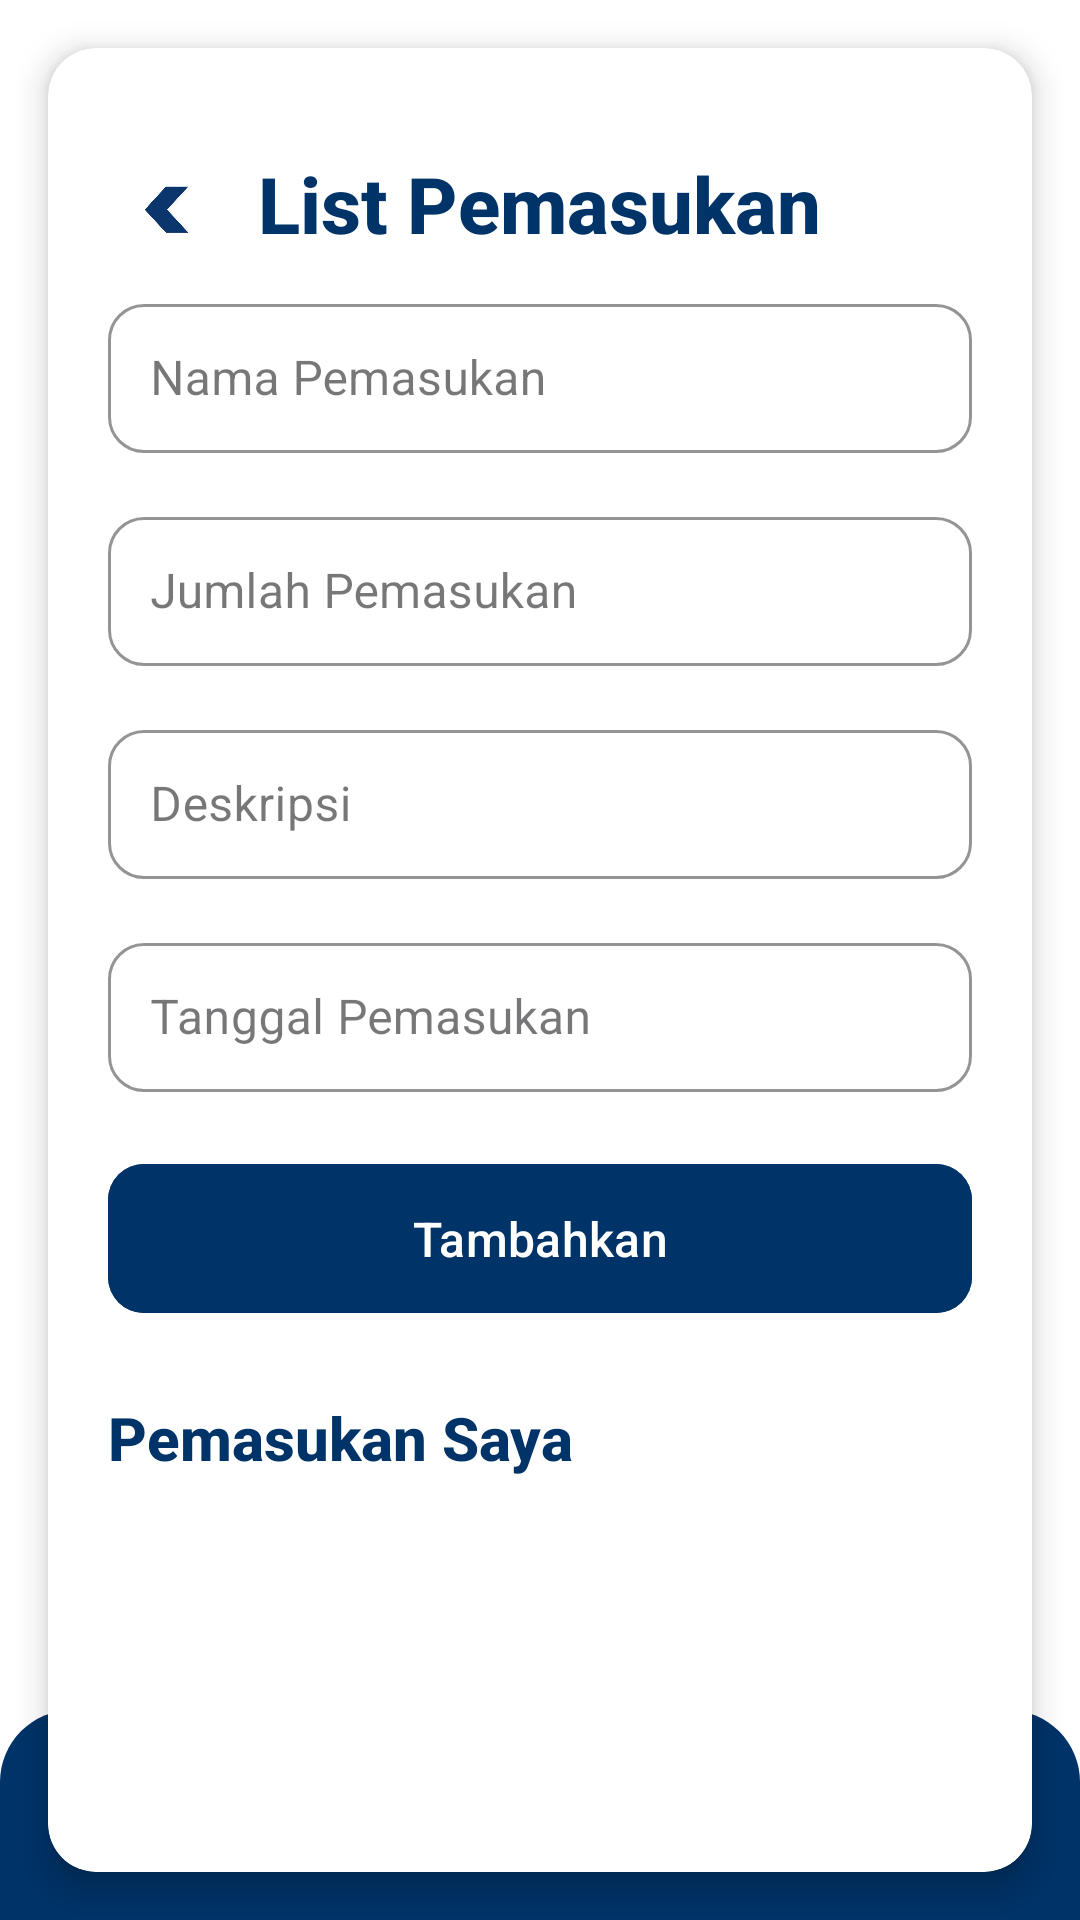

Layout XML and referenced resources for this Android screen:
<!-- AndroidManifest.xml: application theme Theme.UTSProject -->
<!-- res/layout/activity_income.xml -->
<androidx.constraintlayout.widget.ConstraintLayout
    xmlns:android="http://schemas.android.com/apk/res/android"
    xmlns:app="http://schemas.android.com/apk/res-auto"
    xmlns:tools="http://schemas.android.com/tools"
    android:id="@+id/main"
    android:layout_width="match_parent"
    android:layout_height="match_parent"
    android:background="#FFFFFF"
    tools:context=".IncomeActivity">

    <androidx.cardview.widget.CardView
        android:layout_width="match_parent"
        android:layout_height="match_parent"
        android:layout_margin="16dp"
        app:cardCornerRadius="16dp"
        app:cardElevation="6dp"
        app:layout_constraintTop_toTopOf="parent"
        app:layout_constraintStart_toStartOf="parent"
        app:layout_constraintEnd_toEndOf="parent"
        app:layout_constraintBottom_toBottomOf="parent">

        <LinearLayout
            android:layout_width="match_parent"
            android:layout_height="match_parent"
            android:orientation="vertical"
            android:padding="20dp">

            <RelativeLayout
                android:layout_width="match_parent"
                android:layout_height="wrap_content"
                android:layout_marginTop="12dp"
                android:layout_marginBottom="8dp">

                <ImageButton
                    android:id="@+id/btnBack"
                    android:layout_width="40dp"
                    android:layout_height="40dp"
                    android:paddingTop="4dp"
                    android:background="@android:color/transparent"
                    android:src="@drawable/ic_back"
                    android:contentDescription="Back"

                    android:scaleType="fitCenter"
                    android:layout_alignParentStart="true"
                    android:layout_centerVertical="true"/>

                <TextView
                    android:id="@+id/incomeTitle"
                    android:layout_width="wrap_content"
                    android:layout_height="wrap_content"
                    android:text="List Pemasukan"
                    android:textSize="26sp"
                    android:textStyle="bold"
                    android:textColor="#003368"
                    android:layout_centerInParent="true"
                    android:fontFamily="sans-serif-medium" />
            </RelativeLayout>


            
            <com.google.android.material.textfield.TextInputLayout
                android:layout_width="match_parent"
                android:layout_height="wrap_content"
                android:layout_marginBottom="16dp"
                style="@style/Widget.MaterialComponents.TextInputLayout.OutlinedBox"
                app:boxCornerRadiusTopStart="12dp"
                app:boxCornerRadiusTopEnd="12dp"
                app:boxCornerRadiusBottomStart="12dp"
                app:boxCornerRadiusBottomEnd="12dp"
                app:boxStrokeColor="#003368"
                app:hintTextColor="#003368">

                <com.google.android.material.textfield.TextInputEditText
                    android:id="@+id/editIncomeName"
                    android:layout_width="match_parent"
                    android:layout_height="wrap_content"
                    android:hint="Nama Pemasukan"
                    android:textSize="16sp"
                    android:padding="14dp" />
            </com.google.android.material.textfield.TextInputLayout>

            
            <com.google.android.material.textfield.TextInputLayout
                android:layout_width="match_parent"
                android:layout_height="wrap_content"
                android:layout_marginBottom="16dp"
                style="@style/Widget.MaterialComponents.TextInputLayout.OutlinedBox"
                app:boxCornerRadiusTopStart="12dp"
                app:boxCornerRadiusTopEnd="12dp"
                app:boxCornerRadiusBottomStart="12dp"
                app:boxCornerRadiusBottomEnd="12dp"
                app:boxStrokeColor="#003368"
                app:hintTextColor="#003368">

                <com.google.android.material.textfield.TextInputEditText
                    android:id="@+id/editIncomeAmount"
                    android:layout_width="match_parent"
                    android:layout_height="wrap_content"
                    android:hint="Jumlah Pemasukan"
                    android:textSize="16sp"
                    android:padding="14dp"
                    android:inputType="numberDecimal" />
            </com.google.android.material.textfield.TextInputLayout>

            
            <com.google.android.material.textfield.TextInputLayout
                android:layout_width="match_parent"
                android:layout_height="wrap_content"
                android:layout_marginBottom="16dp"
                style="@style/Widget.MaterialComponents.TextInputLayout.OutlinedBox"
                app:boxCornerRadiusTopStart="12dp"
                app:boxCornerRadiusTopEnd="12dp"
                app:boxCornerRadiusBottomStart="12dp"
                app:boxCornerRadiusBottomEnd="12dp"
                app:boxStrokeColor="#003368"
                app:hintTextColor="#003368">

                <com.google.android.material.textfield.TextInputEditText
                    android:id="@+id/editIncomeDescription"
                    android:layout_width="match_parent"
                    android:layout_height="wrap_content"
                    android:hint="Deskripsi"
                    android:textSize="16sp"
                    android:padding="14dp" />
            </com.google.android.material.textfield.TextInputLayout>

            
            <com.google.android.material.textfield.TextInputLayout
                android:layout_width="match_parent"
                android:layout_height="wrap_content"
                android:layout_marginBottom="20dp"
                style="@style/Widget.MaterialComponents.TextInputLayout.OutlinedBox"
                app:boxCornerRadiusTopStart="12dp"
                app:boxCornerRadiusTopEnd="12dp"
                app:boxCornerRadiusBottomStart="12dp"
                app:boxCornerRadiusBottomEnd="12dp"
                app:boxStrokeColor="#003368"
                app:hintTextColor="#003368">

                <com.google.android.material.textfield.TextInputEditText
                    android:id="@+id/editIncomeDate"
                    android:layout_width="match_parent"
                    android:layout_height="wrap_content"
                    android:hint="Tanggal Pemasukan"
                    android:textSize="16sp"
                    android:padding="14dp"
                    android:focusable="false"
                    android:clickable="true" />
            </com.google.android.material.textfield.TextInputLayout>

            
            <com.google.android.material.button.MaterialButton
                android:id="@+id/btnAddIncome"
                android:layout_width="match_parent"
                android:layout_height="wrap_content"
                android:layout_marginBottom="24dp"
                android:layout_gravity="center"
                android:padding="14dp"
                android:text="Tambahkan"
                android:textSize="16sp"
                android:backgroundTint="#003368"
                app:cornerRadius="12dp"
                app:icon="@drawable/add"
                app:iconGravity="textStart"
                app:iconTint="#FFFFFF" />

            
            <TextView
                android:layout_width="wrap_content"
                android:layout_height="wrap_content"
                android:layout_marginBottom="12dp"
                android:text="Pemasukan Saya"
                android:textColor="#003368"
                android:textSize="20sp"
                android:textStyle="bold"
                android:fontFamily="sans-serif-medium" />

            
            <androidx.recyclerview.widget.RecyclerView
                android:id="@+id/recyclerViewIncomes"
                android:layout_width="match_parent"
                android:layout_height="0dp"
                android:layout_weight="1"
                app:layoutManager="androidx.recyclerview.widget.LinearLayoutManager"
                tools:listitem="@layout/item_income" />

        </LinearLayout>

    </androidx.cardview.widget.CardView>
    <com.google.android.material.bottomnavigation.BottomNavigationView
        android:id="@+id/bottomNavigationView"
        android:layout_width="match_parent"
        android:layout_height="70dp"
        android:background="@drawable/bg_bottom_nav_rounded"
        app:itemIconTint="@color/bottom_nav_colors"
        app:itemTextColor="@color/bottom_nav_colors"
        app:itemIconSize="40dp"
        app:layout_constraintBottom_toBottomOf="parent"
        app:menu="@menu/bottom_shape"
        />
</androidx.constraintlayout.widget.ConstraintLayout>
<!-- res/layout/item_income.xml (included above) -->
<androidx.cardview.widget.CardView xmlns:android="http://schemas.android.com/apk/res/android" xmlns:app="http://schemas.android.com/apk/res-auto" android:layout_width="match_parent" android:layout_height="wrap_content" android:layout_margin="8dp" app:cardCornerRadius="8dp" app:cardElevation="2dp">
    <RelativeLayout android:layout_width="match_parent" android:layout_height="wrap_content" android:padding="16dp">

        <LinearLayout android:layout_width="match_parent" android:layout_height="wrap_content" android:orientation="vertical">

            <TextView
                android:id="@+id/textIncomeName"
                android:layout_width="wrap_content"
                android:layout_height="wrap_content"
                android:text="Nama Pemasukan"
                android:textColor="#000000"
                android:textSize="16sp"
                android:textStyle="bold" />

            <TextView android:id="@+id/textIncomeAmount" android:layout_width="wrap_content" android:layout_height="wrap_content" android:text="Rp 0.00" android:textSize="14sp" android:textColor="#4CAF50" android:layout_marginTop="4dp"/>
            <TextView android:id="@+id/textIncomeDescription" android:layout_width="wrap_content" android:layout_height="wrap_content" android:text="Deskripsi" android:textSize="14sp" android:textColor="#666666" android:layout_marginTop="4dp"/>



            <TextView android:id="@+id/textIncomeDate" android:layout_width="wrap_content" android:layout_height="wrap_content" android:text="Tanggal" android:textSize="14sp" android:textColor="#666666" android:layout_marginTop="4dp"/>

            <ImageView
                android:layout_width="wrap_content"
                android:id="@+id/options"
                android:layout_height="23dp"
                android:paddingLeft="250dp"
                android:src="@drawable/ic_more_vert" />

        </LinearLayout>

    </RelativeLayout>
</androidx.cardview.widget.CardView>
<!-- resources referenced by this layout -->
<resources>
  <!-- drawable bg_bottom_nav_rounded (drawable) -->
  <shape xmlns:android="http://schemas.android.com/apk/res/android" android:shape="rectangle">
      <solid android:color="#003368"/>
      <corners android:topLeftRadius="24dp" android:topRightRadius="24dp"/>
  </shape>
  <!-- drawable ic_back: png bitmap (drawable, 421446 bytes) -->
  <!-- drawable ic_more_vert: png bitmap (drawable, 134170 bytes) -->
  <style name="Theme.UTSProject" parent="Base.Theme.UTSProject" />
  <style name="Base.Theme.UTSProject" parent="Theme.Material3.DayNight.NoActionBar">
          
          
      </style>
</resources>
